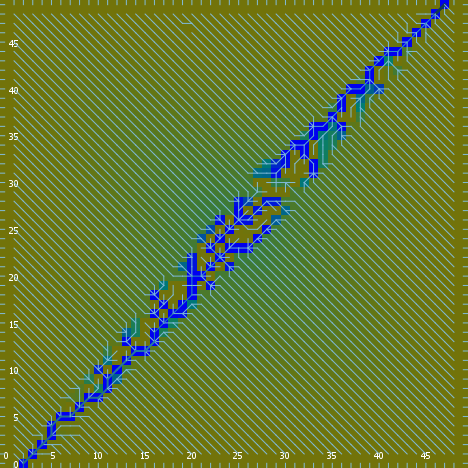

The table this chart was drawn from, first rows:
export-world data (NetLogo 6.0.4)
land_05_withInitialEcologicalCommunities…
05/11/2020 14:35:58:471 +0100
RANDOM STATE
0 0 -1727483681 520 0.15441863227169475 …
GLOBALS
min-pxcor, max-pxcor, min-pycor, max-pycor, perspective, subject, nextIndex, directed-links, ticks, display-mode, ecol_brushfrequencyinflection, ecol_brushfrequencyrate, ecol_grassfrequencyinflection, ecol_grassfrequencyrate, ecol_woodfrequencyinflection, ecol_woodfrequencyrate, elevationdistribution, elev_algorithm-style, elev_featureanglerange, elev_inversioniterations, elev_noise, elev_numdepressions, elev_numprotuberances, elev_numranges
0, 49, 0, 49, 0, nobody, 2600, "UNDIRECTED", -1, "ecological community composition", 12, 0.005921, 0.4346, 0.005451, 32.94, 0.09512, [12.222959454085636 19.49859552310585 22…, "C#", 24.87, 0.5973, 0.4359, 2, 5, 59
TURTLES
who, color, heading, xcor, ycor, shape, label, label-color, breed, hidden?, size, pen-size, pen-mode, numpoints
0, 95, 69, 3, 35, "default", "", 9.9, {breed flowholders}, true, 1, 1, "up", 
1, 25, 37, 34, 11, "default", "", 9.9, {breed flowholders}, true, 1, 1, "up", 
2, 95, 214, 13, 15, "default", "", 9.9, {breed flowholders}, true, 1, 1, "up", 
3, 75, 217, 3, 4, "default", "", 9.9, {breed flowholders}, true, 1, 1, "up", 
4, 115, 127, 3, 1, "default", "", 9.9, {breed flowholders}, true, 1, 1, "up", 
5, 115, 284, 43, 36, "default", "", 9.9, {breed flowholders}, true, 1, 1, "up", 
6, 135, 148, 39, 5, "default", "", 9.9, {breed flowholders}, true, 1, 1, "up", 
7, 65, 236, 43, 23, "default", "", 9.9, {breed flowholders}, true, 1, 1, "up", 
8, 65, 202, 1, 4, "default", "", 9.9, {breed flowholders}, true, 1, 1, "up", 
9, 75, 217, 31, 26, "default", "", 9.9, {breed flowholders}, true, 1, 1, "up", 
10, 45, 351, 23, 30, "default", "", 9.9, {breed flowholders}, true, 1, 1, "up", 
11, 35, 358, 4, 8, "default", "", 9.9, {breed flowholders}, true, 1, 1, "up", 
12, 55, 60, 21, 14, "default", "", 9.9, {breed flowholders}, true, 1, 1, "up", 
13, 85, 321, 11, 23, "default", "", 9.9, {breed flowholders}, true, 1, 1, "up", 
14, 115, 203, 21, 2, "default", "", 9.9, {breed flowholders}, true, 1, 1, "up", 
15, 5, 34, 9, 35, "default", "", 9.9, {breed flowholders}, true, 1, 1, "up", 
16, 85, 110, 25, 16, "default", "", 9.9, {breed flowholders}, true, 1, 1, "up", 
17, 125, 231, 24, 28, "default", "", 9.9, {breed flowholders}, true, 1, 1, "up", 
18, 65, 284, 16, 32, "default", "", 9.9, {breed flowholders}, true, 1, 1, "up", 
19, 65, 208, 11, 18, "default", "", 9.9, {breed flowholders}, true, 1, 1, "up", 
20, 5, 242, 25, 41, "default", "", 9.9, {breed flowholders}, true, 1, 1, "up", 
21, 45, 172, 4, 35, "default", "", 9.9, {breed flowholders}, true, 1, 1, "up", 
22, 25, 167, 34, 9, "default", "", 9.9, {breed flowholders}, true, 1, 1, "up", 
23, 25, 337, 15, 15, "default", "", 9.9, {breed flowholders}, true, 1, 1, "up", 
24, 85, 348, 38, 9, "default", "", 9.9, {breed flowholders}, true, 1, 1, "up", 
25, 85, 203, 29, 43, "default", "", 9.9, {breed flowholders}, true, 1, 1, "up", 
26, 97, 90, 49, 47, "line half", "", 9.9, {breed flowholders}, false, 1, 1, "up", 
27, 25, 84, 8, 39, "default", "", 9.9, {breed flowholders}, true, 1, 1, "up", 
28, 15, 36, 37, 30, "default", "", 9.9, {breed flowholders}, true, 1, 1, "up", 
29, 25, 113, 16, 26, "default", "", 9.9, {breed flowholders}, true, 1, 1, "up", 
30, 125, 103, 35, 22, "default", "", 9.9, {breed flowholders}, true, 1, 1, "up", 
31, 35, 306, 41, 31, "default", "", 9.9, {breed flowholders}, true, 1, 1, "up", 
32, 15, 358, 14, 41, "default", "", 9.9, {breed flowholders}, true, 1, 1, "up", 
33, 55, 205, 10, 5, "default", "", 9.9, {breed flowholders}, true, 1, 1, "up", 
34, 105, 86, 10, 17, "default", "", 9.9, {breed flowholders}, true, 1, 1, "up", 
35, 85, 45, 11, 38, "default", "", 9.9, {breed flowholders}, true, 1, 1, "up", 
36, 85, 140, 44, 28, "default", "", 9.9, {breed flowholders}, true, 1, 1, "up", 
37, 105, 17, 17, 1, "default", "", 9.9, {breed flowholders}, true, 1, 1, "up", 
38, 85, 76, 19, 2, "default", "", 9.9, {breed flowholders}, true, 1, 1, "up", 
39, 45, 297, 43, 15, "default", "", 9.9, {breed flowholders}, true, 1, 1, "up", 
40, 65, 186, 32, 35, "default", "", 9.9, {breed flowholders}, true, 1, 1, "up", 
41, 55, 338, 28, 39, "default", "", 9.9, {breed flowholders}, true, 1, 1, "up", 
42, 65, 192, 46, 45, "default", "", 9.9, {breed flowholders}, true, 1, 1, "up", 
43, 5, 12, 33, 32, "default", "", 9.9, {breed flowholders}, true, 1, 1, "up", 
44, 85, 229, 19, 11, "default", "", 9.9, {breed flowholders}, true, 1, 1, "up", 
45, 75, 29, 19, 42, "default", "", 9.9, {breed flowholders}, true, 1, 1, "up", 
46, 55, 340, 28, 2, "default", "", 9.9, {breed flowholders}, true, 1, 1, "up", 
47, 97, 90, 49, 11, "line half", "", 9.9, {breed flowholders}, false, 1, 1, "up", 
48, 135, 3, 6, 42, "default", "", 9.9, {breed flowholders}, true, 1, 1, "up", 
49, 115, 354, 1, 22, "default", "", 9.9, {breed flowholders}, true, 1, 1, "up", 
50, 105, 354, 19, 39, "default", "", 9.9, {breed flowholders}, true, 1, 1, "up", 
... 10,876 more rows
